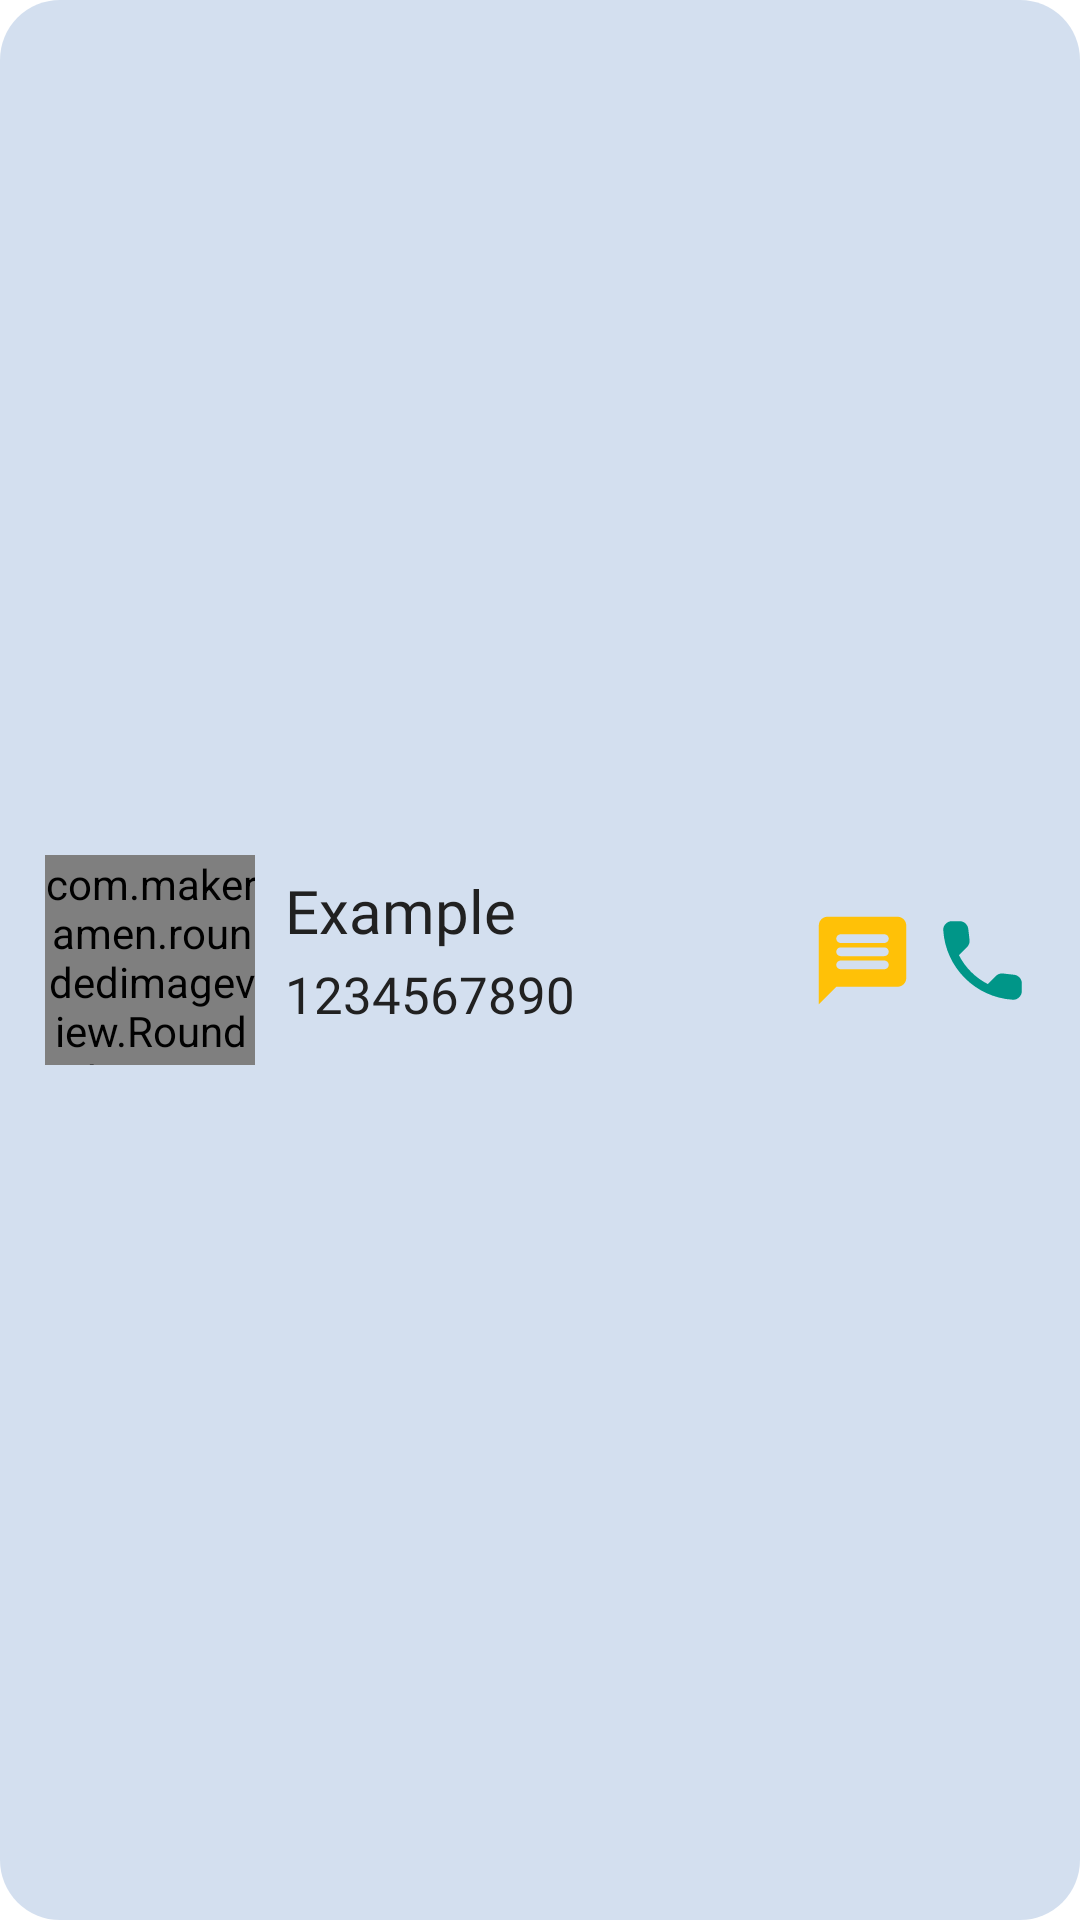

Here is an Android app screen rendered from its layout file. Give the layout XML and the strings, colors and styles it references.
<!-- AndroidManifest.xml: application theme Theme.ApplicOS -->
<!-- res/layout/contact_list_item.xml -->
<?xml version="1.0" encoding="utf-8"?>
<androidx.constraintlayout.widget.ConstraintLayout xmlns:android="http://schemas.android.com/apk/res/android"
    android:layout_width="match_parent"
    android:layout_height="wrap_content"
    android:id="@+id/contactItemContainer"
    android:transitionName="contact"
    android:background="@drawable/dock_background"
    xmlns:app="http://schemas.android.com/apk/res-auto"
    android:layout_marginTop="10dp">

    <com.makeramen.roundedimageview.RoundedImageView
        android:layout_width="70dp"
        android:layout_height="70dp"
        android:id="@+id/contactPicture"
        android:src="@mipmap/ic_launcher"
        app:riv_corner_radius="10dp"
        android:scaleType="centerCrop"
        android:transitionName="profilePicture"
        app:layout_constraintTop_toTopOf="parent"
        app:layout_constraintStart_toStartOf="parent"
        app:layout_constraintBottom_toTopOf="@id/space"
        app:layout_constraintEnd_toEndOf="parent"
        app:layout_constraintHorizontal_bias="0"
        android:layout_marginStart="15dp"
        android:layout_marginTop="10dp"/>

    <TextView
        android:layout_width="wrap_content"
        android:layout_height="wrap_content"
        android:id="@+id/contactName"
        android:text="Example"
        android:textSize="20sp"
        android:fontFamily="@font/jost_bold"
        android:textColor="@color/primary_text"
        app:layout_constraintTop_toTopOf="@id/contactPicture"
        app:layout_constraintStart_toEndOf="@id/contactPicture"
        app:layout_constraintEnd_toStartOf="@id/buttonSMS"
        app:layout_constraintHorizontal_bias="0"
        android:layout_marginTop="5dp"
        android:layout_marginStart="10dp"
        android:layout_marginEnd="15dp"/>

    <TextView
        android:layout_width="wrap_content"
        android:layout_height="wrap_content"
        android:id="@+id/contactPhone"
        android:text="1234567890"
        android:textSize="17sp"
        android:fontFamily="@font/jost_italic"
        android:textColor="@color/primary_text"
        app:layout_constraintTop_toBottomOf="@id/contactName"
        app:layout_constraintStart_toEndOf="@id/contactPicture"
        app:layout_constraintEnd_toStartOf="@id/buttonSMS"
        app:layout_constraintHorizontal_bias="0"
        android:layout_marginTop="3dp"
        android:layout_marginStart="10dp"
        android:layout_marginEnd="15dp"/>

    <ImageView
        android:layout_width="35dp"
        android:layout_height="35dp"
        android:id="@+id/buttonCall"
        android:src="@drawable/ic_phone"
        app:tint="@color/note_color_5"
        app:layout_constraintTop_toTopOf="parent"
        app:layout_constraintEnd_toEndOf="parent"
        app:layout_constraintStart_toStartOf="parent"
        app:layout_constraintBottom_toBottomOf="parent"
        app:layout_constraintHorizontal_bias="1"
        android:layout_marginEnd="15dp"/>

    <ImageView
        android:layout_width="35dp"
        android:layout_height="35dp"
        android:id="@+id/buttonSMS"
        android:src="@drawable/ic_message"
        app:tint="@color/note_color_4"
        app:layout_constraintTop_toTopOf="parent"
        app:layout_constraintEnd_toStartOf="@id/buttonCall"
        app:layout_constraintStart_toStartOf="parent"
        app:layout_constraintBottom_toBottomOf="parent"
        app:layout_constraintHorizontal_bias="1"
        android:layout_marginEnd="5dp"/>

    <Space
        android:layout_width="match_parent"
        android:layout_height="10dp"
        android:id="@+id/space"
        app:layout_constraintBottom_toBottomOf="parent"/>

</androidx.constraintlayout.widget.ConstraintLayout>
<!-- resources referenced by this layout -->
<resources>
  <color name="note_color_4">#FFC107</color>
  <color name="note_color_5">#009688</color>
  <color name="primary_text">#212121</color>
  <!-- drawable dock_background (drawable) -->
  <?xml version="1.0" encoding="utf-8"?>
  <shape xmlns:android="http://schemas.android.com/apk/res/android"
      android:shape="rectangle">
  
      <solid android:color="@color/widget_background"/>
      <corners android:radius="20dp"/>
  
  </shape>
  <!-- drawable ic_message (drawable) -->
  <vector android:autoMirrored="true" android:height="45dp"
      android:tint="#FFFFFF" android:viewportHeight="24"
      android:viewportWidth="24" android:width="45dp" xmlns:android="http://schemas.android.com/apk/res/android">
      <path android:fillColor="@android:color/white" android:pathData="M20,2L4,2c-1.1,0 -1.99,0.9 -1.99,2L2,22l4,-4h14c1.1,0 2,-0.9 2,-2L22,4c0,-1.1 -0.9,-2 -2,-2zM17,14L7,14c-0.55,0 -1,-0.45 -1,-1s0.45,-1 1,-1h10c0.55,0 1,0.45 1,1s-0.45,1 -1,1zM17,11L7,11c-0.55,0 -1,-0.45 -1,-1s0.45,-1 1,-1h10c0.55,0 1,0.45 1,1s-0.45,1 -1,1zM17,8L7,8c-0.55,0 -1,-0.45 -1,-1s0.45,-1 1,-1h10c0.55,0 1,0.45 1,1s-0.45,1 -1,1z"/>
  </vector>
  <!-- drawable ic_phone (drawable) -->
  <vector android:height="45dp" android:tint="#FFFFFF"
      android:viewportHeight="24" android:viewportWidth="24"
      android:width="45dp" xmlns:android="http://schemas.android.com/apk/res/android">
      <path android:fillColor="@android:color/white" android:pathData="M19.23,15.26l-2.54,-0.29c-0.61,-0.07 -1.21,0.14 -1.64,0.57l-1.84,1.84c-2.83,-1.44 -5.15,-3.75 -6.59,-6.59l1.85,-1.85c0.43,-0.43 0.64,-1.03 0.57,-1.64l-0.29,-2.52c-0.12,-1.01 -0.97,-1.77 -1.99,-1.77H5.03c-1.13,0 -2.07,0.94 -2,2.07 0.53,8.54 7.36,15.36 15.89,15.89 1.13,0.07 2.07,-0.87 2.07,-2v-1.73c0.01,-1.01 -0.75,-1.86 -1.76,-1.98z"/>
  </vector>
  <style name="Theme.ApplicOS" parent="Theme.MaterialComponents.Light.NoActionBar">
          <item name="colorPrimary">@color/primary</item>
          <item name="colorPrimaryDark">@color/primary_dark</item>
          <item name="colorAccent">@color/accent_purple_dark</item>
          <item name="android:statusBarColor">@color/primary_darker</item>
          <item name="android:windowLightStatusBar">false</item>
          <item name="android:windowTranslucentNavigation">true</item>
          <item name="android:navigationBarColor">@android:color/transparent</item>
          <item name="android:windowLightNavigationBar" tools:targetApi="o_mr1">false</item>
          <item name="android:windowContentTransitions">true</item>
      </style>
  <color name="widget_background">#80A7BFDF</color>
  <color name="primary">#FFFFFF</color>
  <color name="primary_dark">#a7bfdf</color>
  <color name="accent_purple_dark">#7859b7</color>
  <color name="primary_darker">#8DA1BC</color>
</resources>
